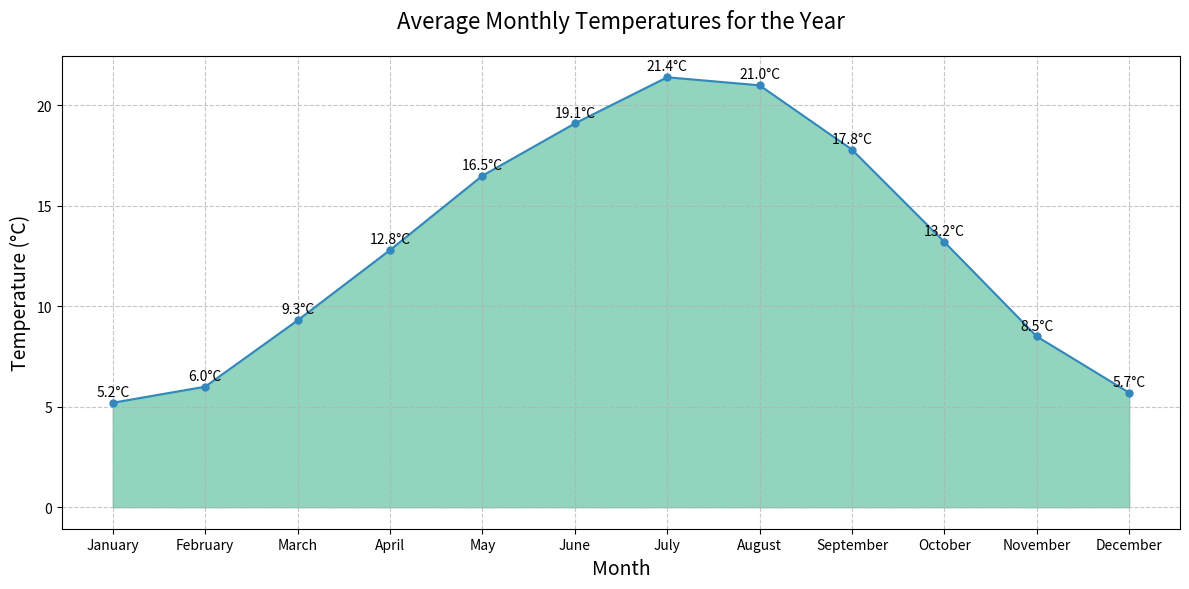

The matplotlib source for this figure:

import matplotlib.pyplot as plt
import pandas as pd

# Data
data = {
    'Month': ['January', 'February', 'March', 'April', 'May', 'June', 'July', 'August', 'September', 'October', 'November', 'December'],
    'Temperature': [5.2, 6.0, 9.3, 12.8, 16.5, 19.1, 21.4, 21.0, 17.8, 13.2, 8.5, 5.7]
}

df = pd.DataFrame(data)

# Plotting
plt.figure(figsize=(12, 6))
plt.fill_between(df['Month'], df['Temperature'], color='#66c2a5', alpha=0.7)
plt.plot(df['Month'], df['Temperature'], color='#3288bd', marker='o', markersize=5)

# Titles and labels
plt.title('Average Monthly Temperatures for the Year', fontsize=16, pad=20)
plt.xlabel('Month', fontsize=14)
plt.ylabel('Temperature (°C)', fontsize=14)

# Annotations
for i, txt in enumerate(df['Temperature']):
    plt.annotate(f"{txt}°C", (df['Month'][i], df['Temperature'][i]), textcoords="offset points", xytext=(0,5), ha='center')

plt.grid(True, linestyle='--', alpha=0.7)
plt.tight_layout()
plt.savefig("average_monthly_temperatures.png")
plt.show()
